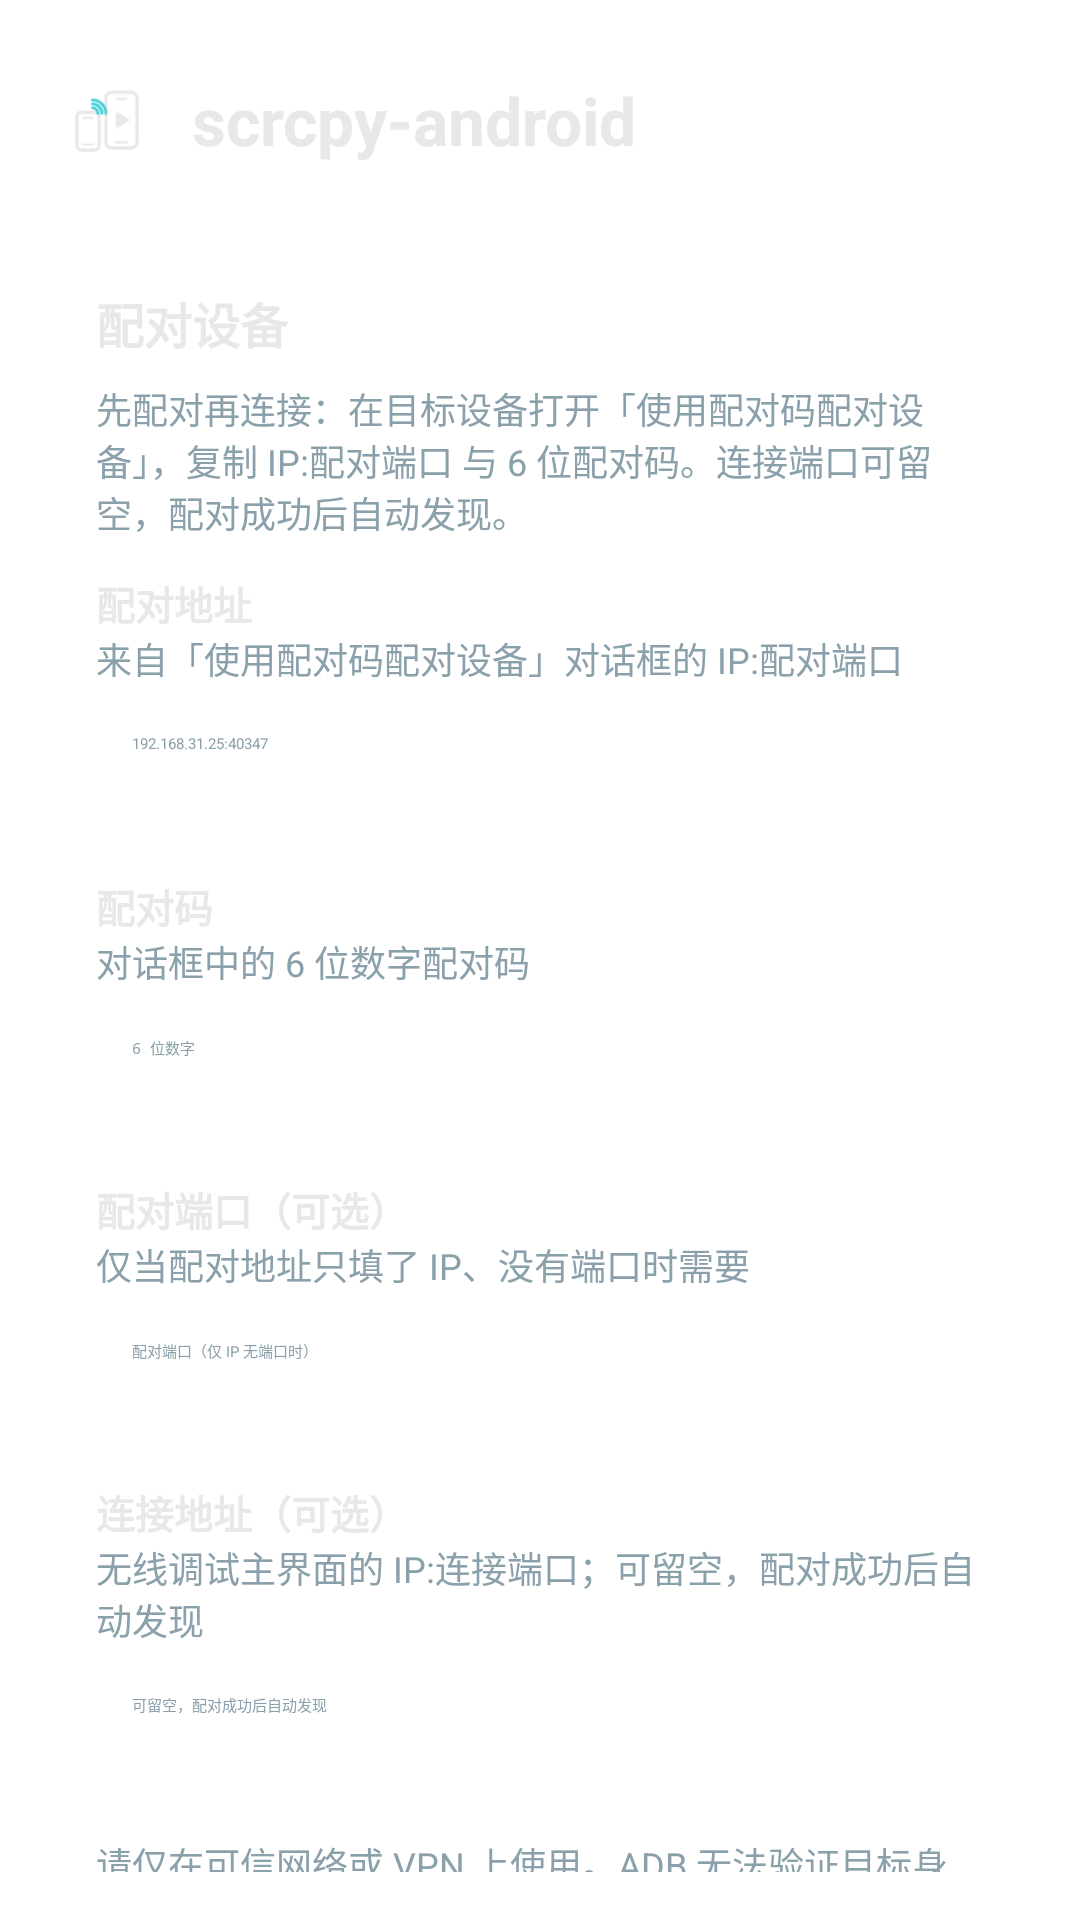

Write the Android layout XML for this screen, with the resource values it uses.
<!-- AndroidManifest.xml: application theme Theme.Scrcpy -->
<!-- res/layout/main.xml -->
<?xml version="1.0" encoding="utf-8"?>
<ScrollView xmlns:android="http://schemas.android.com/apk/res/android"
    android:id="@+id/root"
    android:layout_width="match_parent"
    android:layout_height="match_parent"
    android:fillViewport="true"
    android:padding="@dimen/space_lg">

    <LinearLayout
        android:layout_width="match_parent"
        android:layout_height="wrap_content"
        android:orientation="vertical">

        
        <LinearLayout
            android:layout_width="match_parent"
            android:layout_height="wrap_content"
            android:orientation="horizontal"
            android:gravity="center_vertical"
            android:layout_marginBottom="@dimen/space_lg">

            <ImageView
                android:layout_width="40dp"
                android:layout_height="40dp"
                android:src="@drawable/ic_launcher_foreground"
                android:scaleType="fitCenter"
                android:contentDescription="@null"/>

            <TextView
                android:layout_width="0dp"
                android:layout_height="wrap_content"
                android:layout_weight="1"
                android:layout_marginStart="@dimen/space_sm"
                android:text="@string/app_name"
                android:textColor="@color/on_surface"
                android:textSize="22sp"
                android:textStyle="bold"/>

            <ImageButton
                android:id="@+id/settings"
                android:layout_width="48dp"
                android:layout_height="48dp"
                android:src="@drawable/ic_settings"
                android:scaleType="centerInside"
                android:background="?android:attr/selectableItemBackgroundBorderless"
                android:contentDescription="@string/settings"/>

        </LinearLayout>

        
        <LinearLayout
            style="@style/Card"
            android:layout_width="match_parent"
            android:layout_height="wrap_content">

            <TextView
                style="@style/SectionHeader"
                android:layout_width="wrap_content"
                android:layout_height="wrap_content"
                android:text="@string/pair_a_device"/>

            <TextView
                style="@style/Caption"
                android:layout_width="match_parent"
                android:layout_height="wrap_content"
                android:text="@string/pair_help"/>

            <TextView
                style="@style/FieldLabel"
                android:layout_width="wrap_content"
                android:layout_height="wrap_content"
                android:text="@string/label_pair_address"/>

            <TextView
                style="@style/Caption"
                android:layout_width="match_parent"
                android:layout_height="wrap_content"
                android:text="@string/sub_pair_address"/>

            <EditText
                android:id="@+id/pair_address"
                style="@style/Field"
                android:layout_width="match_parent"
                android:layout_height="wrap_content"
                android:layout_marginTop="@dimen/space_xs"
                android:hint="@string/pair_address_hint"
                android:inputType="textUri"
                android:importantForAutofill="no"/>

            <TextView
                style="@style/FieldLabel"
                android:layout_width="wrap_content"
                android:layout_height="wrap_content"
                android:text="@string/label_pair_code"/>

            <TextView
                style="@style/Caption"
                android:layout_width="match_parent"
                android:layout_height="wrap_content"
                android:text="@string/sub_pair_code"/>

            <EditText
                android:id="@+id/pair_code"
                style="@style/Field"
                android:layout_width="match_parent"
                android:layout_height="wrap_content"
                android:layout_marginTop="@dimen/space_xs"
                android:hint="@string/pair_code_hint"
                android:inputType="numberPassword"
                android:maxLength="6"
                android:importantForAutofill="no"/>

            
            <TextView
                style="@style/FieldLabel"
                android:layout_width="wrap_content"
                android:layout_height="wrap_content"
                android:text="@string/label_pair_port_legacy"/>

            <TextView
                style="@style/Caption"
                android:layout_width="match_parent"
                android:layout_height="wrap_content"
                android:text="@string/sub_pair_port_legacy"/>

            <EditText
                android:id="@+id/pair_port"
                style="@style/Field"
                android:layout_width="match_parent"
                android:layout_height="wrap_content"
                android:layout_marginTop="@dimen/space_xs"
                android:hint="@string/pair_port_hint"
                android:inputType="number"
                android:importantForAutofill="no"/>

            <TextView
                style="@style/FieldLabel"
                android:layout_width="wrap_content"
                android:layout_height="wrap_content"
                android:text="@string/label_connect_address"/>

            <TextView
                style="@style/Caption"
                android:layout_width="match_parent"
                android:layout_height="wrap_content"
                android:text="@string/sub_connect_address"/>

            <EditText
                android:id="@+id/connect_address"
                style="@style/Field"
                android:layout_width="match_parent"
                android:layout_height="wrap_content"
                android:layout_marginTop="@dimen/space_xs"
                android:hint="@string/connect_address_hint"
                android:inputType="textUri"
                android:importantForAutofill="no"/>

            <TextView
                style="@style/Caption"
                android:layout_width="match_parent"
                android:layout_height="wrap_content"
                android:layout_marginTop="@dimen/space_md"
                android:text="@string/network_trust"/>

            <Button
                android:id="@+id/pair"
                style="@style/Button.Primary"
                android:layout_width="match_parent"
                android:layout_height="wrap_content"
                android:layout_marginTop="@dimen/space_lg"
                android:text="@string/pair_and_save"/>

            <Button
                android:id="@+id/discover_pairing"
                style="@style/Button.Secondary"
                android:layout_width="match_parent"
                android:layout_height="wrap_content"
                android:layout_marginTop="@dimen/space_sm"
                android:text="@string/discover_pairing"/>

            <Button
                android:id="@+id/pair_qr"
                style="@style/Button.Secondary"
                android:layout_width="match_parent"
                android:layout_height="wrap_content"
                android:layout_marginTop="@dimen/space_sm"
                android:text="@string/pair_with_qr"/>

        </LinearLayout>

        
        <LinearLayout
            style="@style/Card"
            android:layout_width="match_parent"
            android:layout_height="wrap_content"
            android:layout_marginTop="@dimen/space_lg">

            <TextView
                style="@style/SectionHeader"
                android:layout_width="wrap_content"
                android:layout_height="wrap_content"
                android:text="@string/reconnect_after_reboot"/>

            <TextView
                style="@style/Caption"
                android:layout_width="match_parent"
                android:layout_height="wrap_content"
                android:text="@string/reconnect_by_ip_help"/>

            <TextView
                style="@style/FieldLabel"
                android:layout_width="wrap_content"
                android:layout_height="wrap_content"
                android:text="@string/label_reconnect_ip"/>

            <TextView
                style="@style/Caption"
                android:layout_width="match_parent"
                android:layout_height="wrap_content"
                android:text="@string/sub_reconnect_ip"/>

            <EditText
                android:id="@+id/reconnect_ip"
                style="@style/Field"
                android:layout_width="match_parent"
                android:layout_height="wrap_content"
                android:layout_marginTop="@dimen/space_xs"
                android:hint="@string/reconnect_ip_hint"
                android:inputType="textUri"
                android:importantForAutofill="no"/>

            <Button
                android:id="@+id/reconnect_by_ip"
                style="@style/Button.Primary"
                android:layout_width="match_parent"
                android:layout_height="wrap_content"
                android:layout_marginTop="@dimen/space_lg"
                android:text="@string/reconnect_by_ip"/>

        </LinearLayout>

        <TextView
            style="@style/SectionHeader"
            android:layout_width="match_parent"
            android:layout_height="wrap_content"
            android:text="@string/saved_devices"/>

        <LinearLayout
            android:id="@+id/devices"
            android:layout_width="match_parent"
            android:layout_height="wrap_content"
            android:orientation="vertical"
            android:divider="@color/stroke"
            android:showDividers="middle"
            android:dividerPadding="0dp"/>

        <TextView
            android:id="@+id/devices_empty"
            style="@style/Note"
            android:layout_width="match_parent"
            android:layout_height="wrap_content"
            android:gravity="center_horizontal"
            android:paddingTop="@dimen/space_xl"
            android:text="@string/no_devices_yet"/>

    </LinearLayout>

</ScrollView>
<!-- resources referenced by this layout -->
<resources>
  <color name="on_surface">#E8E8E8</color>
  <color name="stroke">#283D49</color>
  <dimen name="space_lg">16dp</dimen>
  <dimen name="space_md">12dp</dimen>
  <dimen name="space_sm">8dp</dimen>
  <dimen name="space_xl">24dp</dimen>
  <dimen name="space_xs">4dp</dimen>
  <string name="app_name">scrcpy-android</string>
  <string name="connect_address_hint">可留空，配对成功后自动发现</string>
  <string name="discover_pairing">局域网发现配对</string>
  <string name="label_connect_address">连接地址（可选）</string>
  <string name="label_pair_address">配对地址</string>
  <string name="label_pair_code">配对码</string>
  <string name="label_pair_port_legacy">配对端口（可选）</string>
  <string name="label_reconnect_ip">设备 IP</string>
  <string name="network_trust">请仅在可信网络或 VPN 上使用。ADB 无法验证目标身份，因此任何响应此地址的设备都可能收到你输入的内容。</string>
  <string name="no_devices_yet">尚未配对设备 — 填写配对地址与配对码后点「配对并保存」。</string>
  <string name="pair_a_device">配对设备</string>
  <string name="pair_address_hint">192.168.31.25:40347</string>
  <string name="pair_and_save">配对并保存</string>
  <string name="pair_code_hint">6 位数字</string>
  <string name="pair_help">先配对再连接：在目标设备打开「使用配对码配对设备」，复制 IP:配对端口 与 6 位配对码。连接端口可留空，配对成功后自动发现。</string>
  <string name="pair_port_hint">配对端口（仅 IP 无端口时）</string>
  <string name="pair_with_qr">二维码配对</string>
  <string name="reconnect_after_reboot">重启后重连</string>
  <string name="reconnect_by_ip">一键重连（仅 IP）</string>
  <string name="reconnect_by_ip_help">每次重新打开「无线调试」后连接端口都会变，应用会通过局域网自动发现当前 TLS 连接端口，无需固定端口。重启后只需输入 IP 即可重连（无需配对码）。</string>
  <string name="reconnect_ip_hint">192.168.31.25</string>
  <string name="saved_devices">已保存的设备</string>
  <string name="settings">设置</string>
  <string name="sub_connect_address">无线调试主界面的 IP:连接端口；可留空，配对成功后自动发现</string>
  <string name="sub_pair_address">来自「使用配对码配对设备」对话框的 IP:配对端口</string>
  <string name="sub_pair_code">对话框中的 6 位数字配对码</string>
  <string name="sub_pair_port_legacy">仅当配对地址只填了 IP、没有端口时需要</string>
  <string name="sub_reconnect_ip">与被控端同一局域网的 IPv4 地址</string>
  <style name="Button.Secondary" parent="@android:style/Widget.Material.Button">
          <item name="android:background">@drawable/btn_secondary</item>
          <item name="android:textColor">@color/accent</item>
          <item name="android:textAllCaps">false</item>
          <item name="android:minWidth">0dp</item>
      </style>
  <style name="Caption">
          <item name="android:textColor">@color/on_surface_muted</item>
          <item name="android:textSize">12sp</item>
      </style>
  <style name="Card">
          <item name="android:orientation">vertical</item>
          <item name="android:background">@drawable/bg_card</item>
          <item name="android:padding">@dimen/card_padding</item>
          <item name="android:layout_marginBottom">@dimen/space_lg</item>
      </style>
  <style name="FieldLabel">
          <item name="android:textColor">@color/on_surface</item>
          <item name="android:textSize">13sp</item>
          <item name="android:textStyle">bold</item>
          <item name="android:paddingTop">@dimen/space_md</item>
      </style>
  <style name="Note">
          <item name="android:textStyle">italic</item>
          <item name="android:textColor">@color/on_surface_muted</item>
      </style>
  <style name="SectionHeader">
          <item name="android:textColor">@color/on_surface</item>
          <item name="android:textStyle">bold</item>
          <item name="android:textSize">16sp</item>
          <item name="android:paddingBottom">@dimen/space_sm</item>
      </style>
  <color name="on_accent">#04222B</color>
  <dimen name="touch_min">48dp</dimen>
  <color name="accent">#3FD0D6</color>
  <color name="on_surface_muted">#8AA0AB</color>
  <dimen name="card_padding">16dp</dimen>
</resources>
